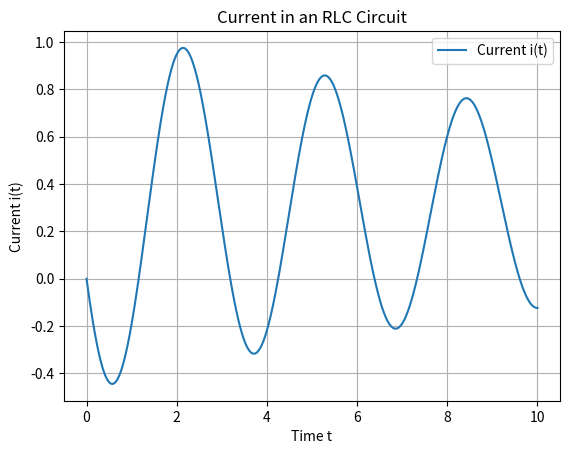

This figure's Python source:
import numpy as np
import matplotlib.pyplot as plt

# Constants for the problem
C = 0.3  # farads
R = 1.4  # ohms
L = 1.7  # henries

# The impressed voltage function and its derivatives
def E(t):
    return np.exp(-0.06 * t) * np.sin(2 * t - np.pi)

def dE_dt(t):
    return np.exp(-0.06 * t) * (0.06 * np.sin(np.pi - 2 * t) + 2 * np.cos(2 * t - np.pi))

def d2E_dt2(t):
    return np.exp(-0.06 * t) * (-4 * np.sin(2 * t - np.pi) - 0.12 * np.cos(2 * t - np.pi)) + 0.0036 * np.exp(-0.06 * t) * np.sin(2 * t - np.pi)

# Differential equation to solve: di/dt = C*d2E/dt2 + (1/R)*dE/dt + (1/L)*E
def di_dt(t, i):
    return C * d2E_dt2(t) + (1/R) * dE_dt(t) + (1/L) * E(t)

# Euler's method for ODE
def euler_method(f, t0, i0, t_end, steps):
    h = (t_end - t0) / steps
    t_values = np.linspace(t0, t_end, steps + 1)
    i_values = np.zeros(steps + 1)
    i_values[0] = i0

    for j in range(steps):
        i_values[j + 1] = i_values[j] + h * f(t_values[j], i_values[j])

    return t_values, i_values

# Solve the ODE
t0 = 0
i0 = 0
t_end = 10
steps = 1000  # This gives a step size of h = 0.01, which is smaller than the 0.1j step
t_values, i_values = euler_method(di_dt, t0, i0, t_end, steps)

# Plotting the result
plt.plot(t_values, i_values, label='Current i(t)')
plt.xlabel('Time t')
plt.ylabel('Current i(t)')
plt.title('Current in an RLC Circuit')
plt.legend()
plt.grid(True)
plt.show()
